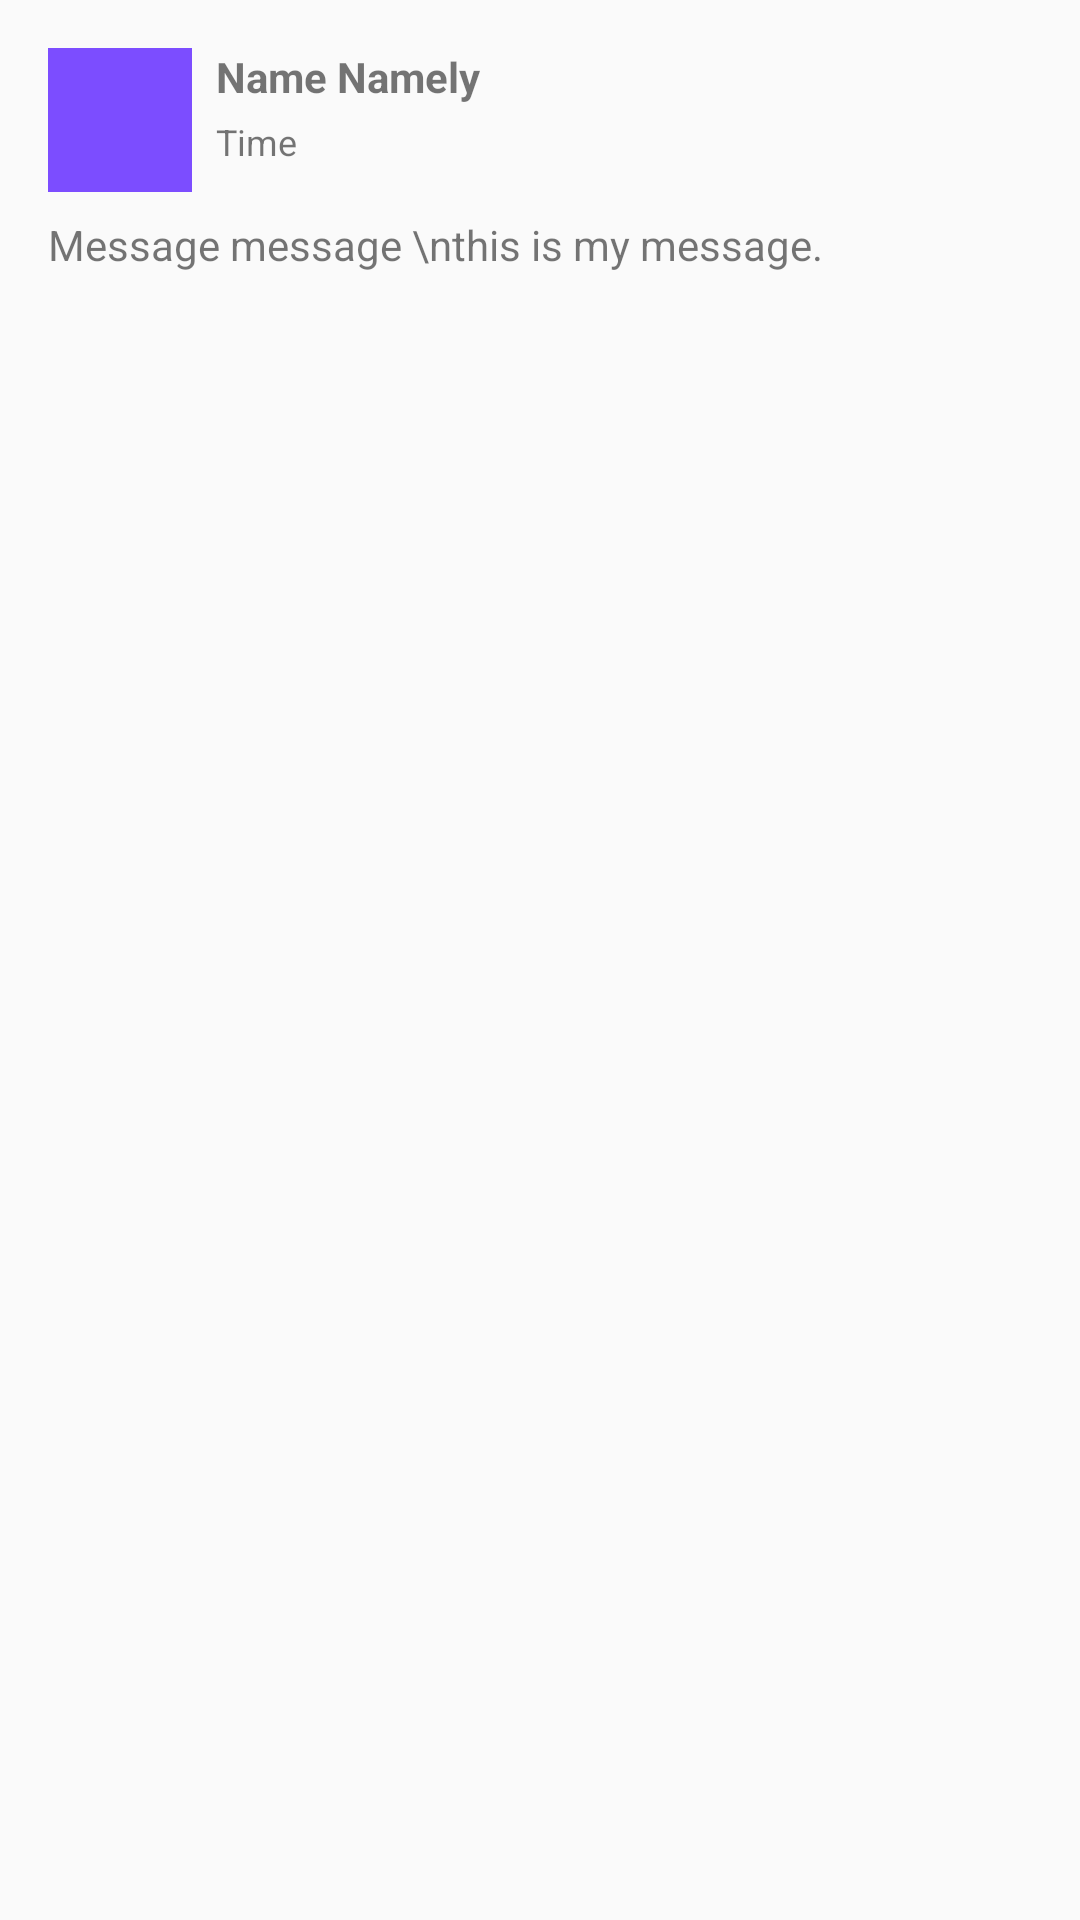

Reconstruct the res/layout file that produces this screen, plus the resources it refers to.
<!-- AndroidManifest.xml: application theme AppTheme -->
<!-- res/layout/post_base_layout.xml -->
<?xml version="1.0" encoding="utf-8"?>
<RelativeLayout xmlns:android="http://schemas.android.com/apk/res/android"
    android:layout_width="match_parent"
    android:layout_height="match_parent">

    <ImageView
        android:id="@+id/post_profile_picture"
        android:layout_width="48dp"
        android:layout_height="48dp"
        android:layout_marginLeft="16dp"
        android:layout_marginTop="16dp"
        android:background="@color/material_deep_purple_A200" />

    <TextView
        android:id="@+id/post_story"
        android:layout_width="wrap_content"
        android:layout_height="wrap_content"
        android:layout_toRightOf="@id/post_profile_picture"
        android:layout_marginLeft="8dp"
        android:layout_alignTop="@id/post_profile_picture"
        android:textSize="14sp"
        android:textStyle="bold"
        android:text="Name Namely" />

    <TextView
        android:id="@+id/post_time"
        android:layout_width="wrap_content"
        android:layout_height="wrap_content"
        android:layout_alignLeft="@id/post_story"
        android:layout_below="@id/post_story"
        android:layout_marginTop="4sp"
        android:textSize="12sp"
        android:text="Time"/>

    <TextView
        android:id="@+id/post_message"
        android:layout_width="match_parent"
        android:layout_height="wrap_content"
        android:layout_below="@id/post_profile_picture"
        android:layout_alignLeft="@id/post_profile_picture"
        android:layout_marginTop="8dp"
        android:layout_marginRight="16dp"
        android:layout_marginBottom="16dp"
        android:textSize="14sp"
        android:text="Message message \nthis is my message."/>

</RelativeLayout>
<!-- resources referenced by this layout -->
<resources>
  <color name="material_deep_purple_A200">#7c4dff</color>
  <style name="AppTheme" parent="Theme.AppCompat.Light.DarkActionBar">
          
          
          <item name="colorPrimary">@color/material_teal_500</item>
          
          <item name="colorPrimaryDark">@color/material_teal_700</item>
          
          <item name="colorAccent">@color/material_deep_purple_A200</item>
  
      </style>
  <color name="material_teal_500">#009688</color>
  <color name="material_teal_700">#00796b</color>
</resources>
